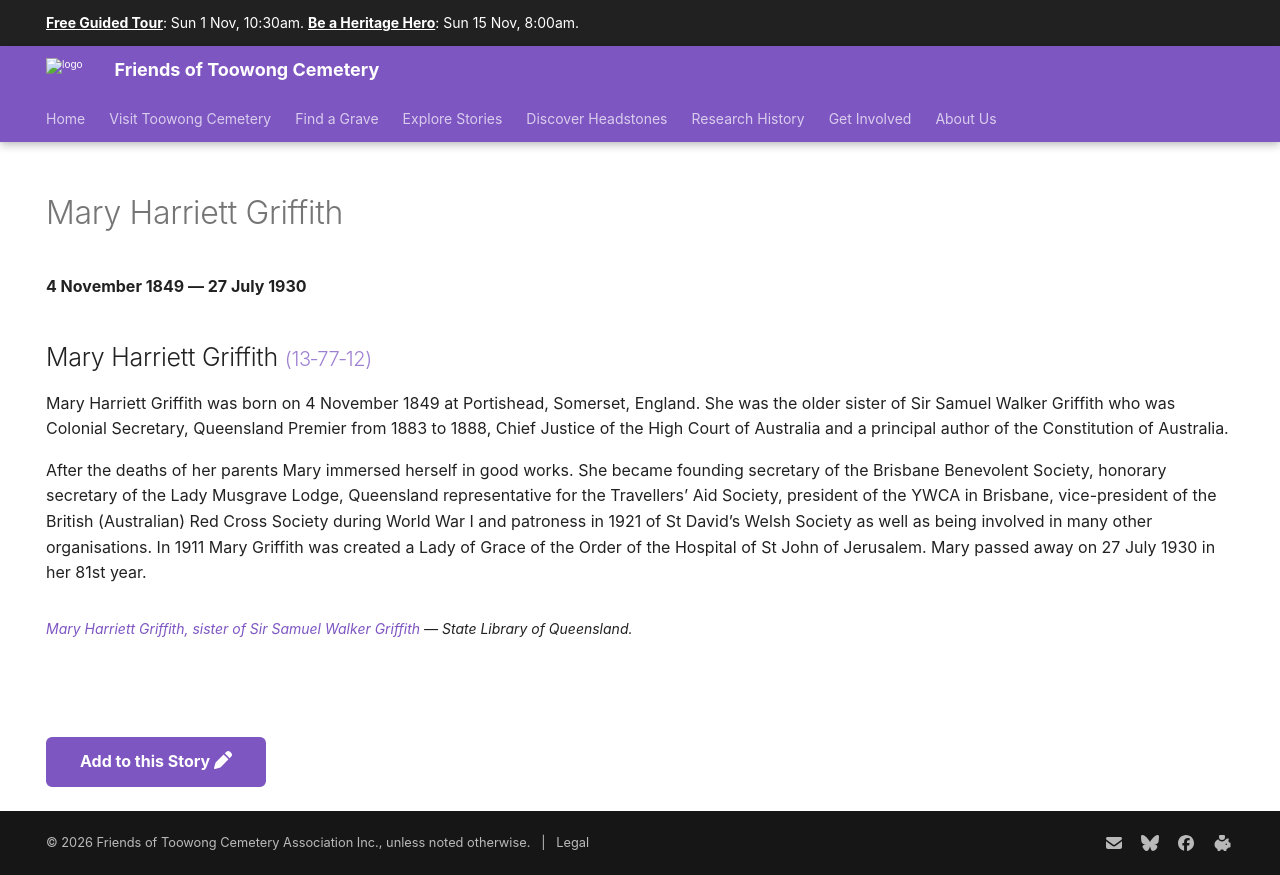

repository: 1871fotc/1871fotc.github.io · page: research/mary-harriett-griffith/index.html · generator: mkdocs

---
title: Mary Harriett Griffith
hide:
  - toc
  - navigation 
---

# Mary Harriett Griffith

**4 November 1849 — 27 July 1930**

--8<-- "snippets/mary-harriett-griffith.md"

--8<-- "snippets/add-to-this-story.md"
